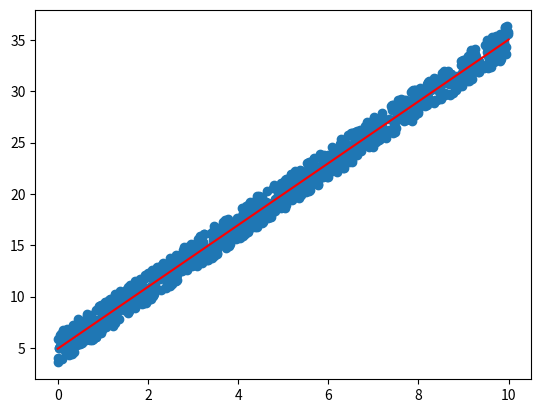

This figure's Python source:
import numpy as np
import matplotlib.pyplot as plt

def generate_synthetic_data(b_1 = 3, b_0 = 5):
    x_1 = np.random.rand(1000)
    epsilon = (np.random.rand(1000) -0.5 ) *3
    x = np.column_stack((np.transpose(x_1 * 10), np.ones(x_1.shape).T)) 
    y = b_1 * x[:,0] +(b_0 * np.ones(1000)).T + epsilon.T
    return x, y

def optimize_coefficients(x, y):
    b = np.linalg.inv(x.T @ x ) @ x.T @ y
    return b

def set_line(b, points):
    x = np.arange(0,11)
    y = b[0] * x + b[1]
    plt.plot(x,y, color = 'red')
    plt.scatter(points[0][:,0], points[1])
    plt.show()

x,y = generate_synthetic_data()
b = optimize_coefficients(x, y)
set_line(b, (x,y))